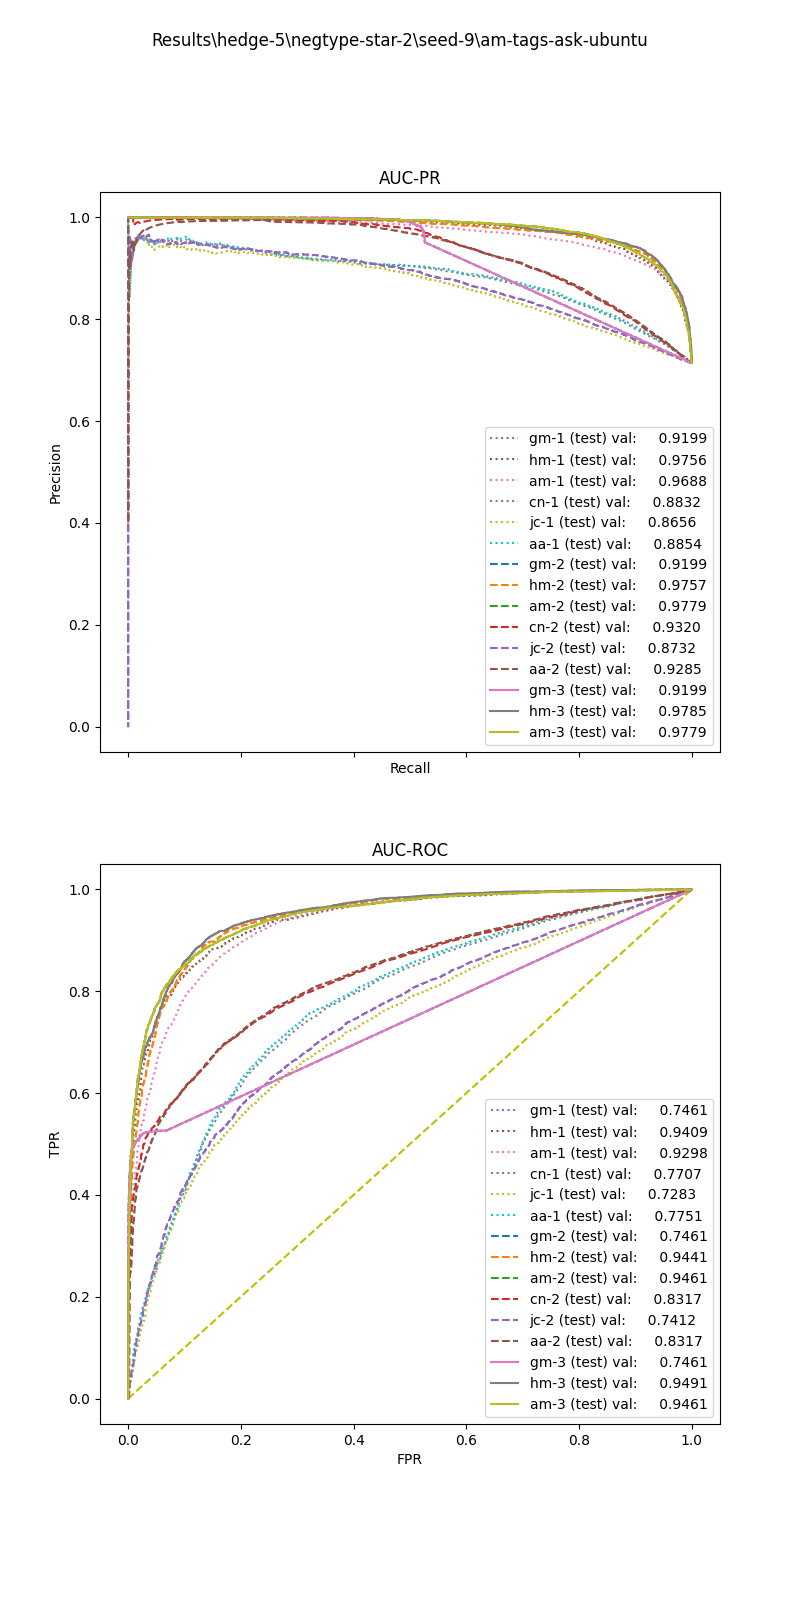

Values plotted in this chart, from the file beside it:
, input_dim1, pred_dim1, input_dim2, pred_dim2, input_dim3, pred_dim3, label
0, 20.95, 1.0, 0.0, 1.0, 1.4, 1.0, 1.0
1, 58.07, 1.0, 0.0, 1.0, 0.0, 0.0, 1.0
2, 67.73, 1.0, 0.0, 1.0, 0.0, 1.0, 1.0
3, 43.3, 1.0, 0.0, 1.0, 0.0, 1.0, 1.0
4, 160.7, 1.0, 0.0, 1.0, 0.8, 1.0, 1.0
5, 8.48, 1.0, 0.0, 1.0, 0.0, 1.0, 1.0
6, 158.5, 1.0, 0.8258, 1.0, 1.2, 1.0, 1.0
7, 80.19, 1.0, 0.0, 1.0, 0.0, 0.0, 1.0
8, 5.843, 1.0, 0.0, 1.0, 0.0, 1.0, 1.0
9, 1.436, 1.0, 0.0, 1.0, 0.0, 1.0, 1.0
10, 78.58, 1.0, 0.3812, 1.0, 0.2, 1.0, 1.0
11, 0.5544, 1.0, 0.0, 1.0, 0.2, 1.0, 1.0
12, 43.94, 1.0, 0.8919, 1.0, 0.0, 1.0, 1.0
13, 39.09, 1.0, 1.038, 1.0, 0.6, 1.0, 1.0
14, 32.44, 1.0, 0.2119, 1.0, 0.0, 1.0, 1.0
15, 6.898, 1.0, 0.0, 1.0, 0.0, 0.0, 1.0
16, 33.14, 1.0, 0.0, 1.0, 5.2, 1.0, 1.0
17, 0.7733, 1.0, 0.0, 1.0, 0.0, 0.0, 1.0
18, 8.022, 1.0, 0.0, 1.0, 0.0, 1.0, 1.0
19, 47.12, 1.0, 0.0, 1.0, 0.0, 1.0, 1.0
20, 18.01, 1.0, 0.3069, 1.0, 0.0, 1.0, 1.0
21, 33.93, 1.0, 0.8083, 1.0, 4.0, 1.0, 1.0
22, 29.95, 1.0, 0.5891, 1.0, 0.8, 1.0, 1.0
23, 9.29, 1.0, 0.0, 1.0, 0.0, 1.0, 1.0
24, 66.38, 1.0, 0.45, 1.0, 2.8, 1.0, 1.0
25, 160.7, 1.0, 0.1679, 1.0, 0.0, 1.0, 1.0
26, 12.45, 1.0, 0.0, 1.0, 0.0, 1.0, 1.0
27, 14.4, 1.0, 1.931, 1.0, 0.2, 1.0, 1.0
28, 144.2, 1.0, 0.0, 1.0, 0.0, 1.0, 1.0
29, 10.5, 1.0, 0.3984, 1.0, 0.2, 1.0, 1.0
30, 194.1, 1.0, 0.7517, 1.0, 0.0, 1.0, 1.0
31, 20.06, 1.0, 0.0, 1.0, 0.0, 1.0, 1.0
32, 168.6, 1.0, 0.8251, 1.0, 0.0, 1.0, 1.0
33, 160.7, 1.0, 0.4195, 1.0, 0.0, 1.0, 1.0
34, 14.65, 1.0, 0.0, 1.0, 0.0, 0.0, 1.0
35, 7.684, 1.0, 0.0, 1.0, 0.0, 0.0, 1.0
36, 234.5, 1.0, 0.6791, 1.0, 2.8, 1.0, 1.0
37, 3.516, 1.0, 0.0, 1.0, 0.0, 1.0, 1.0
38, 45.23, 1.0, 0.9721, 1.0, 2.4, 1.0, 1.0
39, 9.88, 1.0, 0.5815, 1.0, 0.0, 1.0, 1.0
40, 148.9, 1.0, 0.7511, 1.0, 0.4, 1.0, 1.0
41, 106, 1.0, 0.7926, 1.0, 20.8, 1.0, 1.0
42, 156.6, 1.0, 0.7298, 1.0, 11.0, 1.0, 1.0
43, 201.2, 1.0, 0.1561, 1.0, 0.4, 1.0, 1.0
44, 84.13, 1.0, 0.3896, 1.0, 0.0, 1.0, 1.0
45, 113.6, 1.0, 0.4618, 1.0, 0.4, 1.0, 1.0
46, 19.35, 1.0, 0.0, 1.0, 0.0, 1.0, 1.0
47, 209.6, 1.0, 0.1577, 1.0, 0.0, 1.0, 1.0
48, 32.46, 1.0, 0.0, 1.0, 0.0, 0.0, 1.0
49, 5.213, 1.0, 0.0, 1.0, 0.0, 1.0, 1.0
50, 7.397, 1.0, 0.0, 1.0, 1.4, 1.0, 1.0
51, 7.903, 1.0, 1.112, 1.0, 0.2, 1.0, 1.0
52, 287.4, 1.0, 0.4242, 1.0, 0.0, 1.0, 1.0
53, 44.23, 1.0, 0.0, 1.0, 0.0, 0.0, 1.0
54, 0.9951, 1.0, 0.0, 1.0, 0.0, 1.0, 1.0
55, 39.23, 1.0, 0.3995, 1.0, 0.0, 1.0, 1.0
56, 94.7, 1.0, 0.4149, 1.0, 0.0, 1.0, 1.0
57, 124.1, 1.0, 0.3824, 1.0, 0.4, 1.0, 1.0
58, 101.5, 1.0, 0.7286, 1.0, 0.6, 1.0, 1.0
59, 112.4, 1.0, 0.0, 1.0, 0.0, 1.0, 1.0
... 17,773 more rows
